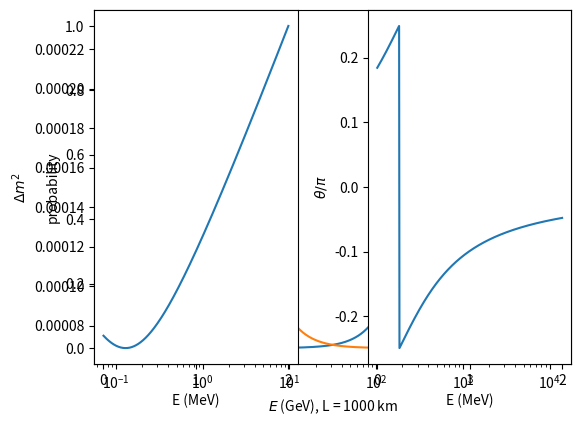

The script that saved this image:
#!/usr/bin/env python
# coding: utf-8

# # Neutrinos Oscillations

# In[1]:


import time
print(' Last version ', time.asctime() )


# In[2]:


# general imports
get_ipython().run_line_magic('matplotlib', 'inline')
get_ipython().run_line_magic('reload_ext', 'autoreload')
get_ipython().run_line_magic('autoreload', '2')
 
# numpy and matplotlib
import numpy as np
import pandas as pd
import matplotlib.pyplot as plt
import scipy.stats     as stats
import scipy.constants as units

plt.style.context('seaborn-colorblind');


# *Objective:*
# 
# Show the evidences of neutrino oscillations.
# 
# Indicate the open quenstions and the future.

# ## Introduction
# 
# Neutrino mixing and oscillations were theoretically introduced in the 60 of XX century.
# 
# Davis' experiment persistently reported since 70's less solar neutrino flux that prediced by Bahcall's standard solar model SSM. That was know as the **Solar Neutrino Problem**.
# 
# In 1997 **Super-Kamiokande reported the firt evidence of atmospheric neutrino oscillations**.
# 
# Since them neutrino oscillation has been observed in acelerator and reactor neutrinos.
# 
# The current picture of neutrino oscillation with three neutrino flavor and masses is solid, but some inconsistencies exist.
# 
# Neutrino oscillations are **the only evidence of Physics Beyond de SM**.

# ## The origin of neutrino oscillations
# 
# Pontecorvo was the first to introduce the concept of oscillations [1] in 1952.
# 
# Z. Maki, M. Nakagawa and S. Sakata introduced the concept of mixing between mass and flavour states [24] in 1962.
# 
# And again Pontecorvo associated neutrino mixing and oscillations [25] in 1967.
# 

# About the derivation of the probability formula:
# 
# The basic ingredients:
# 
# - Uncertainty in momentum at production and detection
# 
# - Coherence of mass eigen-states over macroscopic distances
# 
# Different derivations with the same result:
# 
# - quamtum mechanics with neutrinos as plane waves
# 
# - quantum mechanics with neutrinos as wave packets
# 
# - quantum field theory
# 
# See P Hernandez's [lectures](https://arxiv.org/abs/1708.01046)

# 
# | |
# | :--: |
# | <img src="./imgs/nu_oscilations_diagram.png" width=600 align="center">|
# 
# Neutrinos of a given flavour, $\nu_\alpha$ are produced via CC interactions.
#     
# They are a combination of neutrinos of given mass, related via a unitary matrix $U$
# 
# $$
# | \nu_{\alpha} \rangle = \sum_{i} U_{\alpha i}^* \, | \nu_i \rangle 
# $$
# 
# That propagate in time, $t$, as eigen-states of the free hamiltonian, $E_i = \sqrt{p^2 + m^2_i}$
# 
# $$
# | \nu  (t) \rangle = \sum_{i} U_{\alpha i}^* \, e^{-i E_i t} \, | \nu_i \rangle
# $$   
# 

# 
# 
# A neutrino, $\nu_\beta$, can now interact via CC with an amplitude:
# 
# $$
# \mathcal{A}_{\alpha \beta}(t) = \langle \nu_\beta \, | \, \nu(t)  \rangle
# $$
#    
# 
# And probability
# 
# $$
# P_{\alpha \beta}(t) = \left| \mathcal{A}_{\alpha  \beta}(t) \right|^2 =
# \left| \sum_{i} U_{\beta i} U^*_{\alpha i} e^{-i E_i  t} \right |^2 
# $$
# 
# 
# 
# 

# Let's consider a 2 families case:
# 
# $$
# \begin{pmatrix} \nu_\alpha \\ \nu_\beta \end{pmatrix}  = 
# \begin{pmatrix} \cos \theta & \sin \theta \\ -\sin \theta & \cos \theta \end{pmatrix}
# \begin{pmatrix} \nu_1 \\ \nu_2 \end{pmatrix}  
# $$
# 
# The neutrino time evolution is:
# 
# $$
# | \nu (t) \rangle = \cos \theta e^{-iE_1 t}| \nu_1 \rangle + \sin \theta e^{-iE_2 t}| \nu_2 \rangle 
# $$
# 
# The Amplitude to detector a $\nu_\beta$ neutrino at time $t$ is (except for a global phase):
# 
# $$
# \mathcal{A}_{\alpha \beta} = \langle \nu_\beta | \nu(t) \rangle
#  = \cos \theta \sin \theta \, (e^{-i E_2 t} - e^{-i E_1 t}) = \sin 2 \theta \sin  \frac{E_2 - E_1}{2} t
# $$
# 
# If we approximate $E_i \simeq p + \frac{m^2_i}{2 p}$ and with $t \to L$
# 
# $$
# \frac{E_2 - E_1}{2} t = \frac{m^2_2 - m^2_1}{4 E} t \to \frac{\Delta m^2_{21} L}{4 E}
# $$
# 
# 

# 
# Manipulating:
# 
# $$
# \mathcal{A}_{\alpha \beta}(t) =
# \cos \theta \sin \theta \, e^{-i \frac{E_2 + E_1}{2}}(e^{-i \frac{E_2 - E_1}{2} t} - e^{-i \frac{E_1 - E_2}{2}t})
# $$
# 
# $$
# \mathcal{A}_{\alpha \beta}(t) = - i e ^{-i \frac{E_2 + E_1}{2}}\sin 2 \theta \sin \frac{E_2 - E_1}{2} t
# $$
# 
# 
# 
# 

# The oscillation probability is:
# 
# $$
# P_{\beta \alpha} = \sin^2 2 \theta \sin^2 \frac{\Delta m^2_{21} L}{4 E} 
# $$
# 
# Where $\Delta m^2_{21} = m^2_2 - m^2_1$.
# 
# This probability depends on two nature parameters:
# 
#   - mixing angle, $\theta$. If $\theta = 0$ there is no oscillations. It controls the amplitude.
# 
#   - $\Delta m^2_{21}$. If neutrinos are mass degenerated, there is no oscillation. It controls the phase.
#  
# 

# The oscillation dependes on the relation between $\Delta m^2$ and $E/L$.
# 
# The oscillation length.
# 
# $$
# L_{osc} = \pi \frac{2 E}{\Delta m^2}
# $$
# 

# As the observation if at fixed $L$ the dependence of the probability with $E$ of the initial $\nu$ flux is relevant.
# 
# We consider 3 cases:
# 
#   - At the first maximum of the oscillation.
# 
#   $$
#   \frac{\Delta m^2 L}{4E_{\mathrm{max}}} = \frac{\pi}{2} \to E_{\mathrm{max}} = \frac{\Delta m^2 L}{2\pi}
#   $$
# 
#   We observe de oscillation behavior as a function of $E$. 

# We can write the phase and the probability in the relevant units:
# 
# $$
# \frac{\Delta m^2 L }{4 E} = 1.27 \frac{\Delta m^2}{\mathrm{eV^2}} \frac{L}{\mathrm{km}} \frac{\mathrm{GeV}}{E}
# $$
# 
# $$
# P_{\alpha\beta} = \sin^2(2 \theta) \, \sin^2 \left(1.27 \frac{\Delta m^2}{\mathrm{eV^2}} \frac{L}{\mathrm{km}} \frac{\mathrm{GeV}}{E} \right)
# $$
# 
# *question:* Draw the oscillation probability for $\Delta m^2 = 2.5 \times 10^{-3} \, \mathrm{eV}^{2}$ and $\theta = \pi/4$ as a function of $L/E$

# In[3]:


theta0, dm2_32 = np.pi/4., 2.5e-3 #  -, eV^2
def posc(L, E = 1., dm2 = dm2_32, theta = theta0):
    amp = np.sin(2 * theta) * np.sin( 1.27 * dm2 * L / E)
    return amp**2
ls = np.logspace(1, 4, 1000)
plt.plot(ls, posc(ls));
plt.xlabel(r'$L/E$ (km/GeV), L (km) with E = 1 GeV'); plt.ylabel('probability');
plt.xscale('log');  


# In[4]:


L  = 1000. # km
es = np.logspace(-1, 2, 1000)
plt.plot(es, posc(L, es));
plt.xscale('log'); plt.xlabel(r'$E$ (GeV), L = 1000 km'); plt.ylabel('probability');


#   - $E/L \ll \Delta m^2$ the oscillation is fast. We observe the average. 
#   
#   $$
#   P_{\alpha \beta} \simeq \frac{1}{2} \sin^2 2\theta
#   $$  
# 
#   In this case the probability does not depend on $\Delta m^2$ only on $\theta$. 
# 
#   It corresponds to the case where neutrinos are decoupled! It does not show the characteristical signature of neutrino oscillations.
# 
# 
#   - $E/L \gg \Delta m^2$ Oscillation is two small in the detector. 
#   
#   The probability is suppresed:
# 
#   $$
#   P_{\alpha \beta} = \left(\frac{\Delta m^2 L}{4E} \right)^2 \, \sin^2 2\theta 
#   $$
# 
#   And we can not separate the two phisical parameters $\Delta m^2$ and $\theta$.
# 

# 
# | |
# | :--: |
# | <img src="./imgs/dm2_ranges.png" width=600 align="center">|
# 
# Table with the energy, distance and $\Delta m^2$ ranges accesibles by experiments.
# 
# Nature has been kind to us with solar and atmospheric neutrinos!
# 
# With man-made neutrinos we can have Long and Short Base Line (LBL, SBL) experiments.
# 
# *question:* Discuss the implications that the probability is invariance respect: $\pm \Delta m^2_{21}$ and $\theta \to \pi/2 - \theta$.

# ## Solar Neutrinos
# 
# | |
# | :--: |
# | <img src="./imgs/davis_experiment.png" width=300 align="center">|

# 
#  - In 1946 Pontecorbo proposes the detecton of $\nu_e$ via $\nu_e + ^{37}\mathrm{Cl} \to ^{37} \mathrm{Ar} + e$, with 814 keV threshold
#  
#  - In 1962 J. Bahcall calculated the Solar Model [5]
#  
#  - In 1964 R. Davis at Homestake experiment [6]
#  
#     - 615 tons of $\mathrm{Cl}_2\mathrm{CH}_{14}$, 1 $\nu_e$ per day
#     
#     - deep undegroung (1600 m Homestake mine)
#     
#     - Filtered the tank and quemical processing, $\tau_{1/2} = 34.8$ d
#     
#  - Solar Neutrino Problem 
#  
#  - Nobel prize Davis and Koshiba in 2002.
# 
# 

# ### Solar Model
# 
# | |
# | :--: |
# | <img src="./imgs/solar_chains.png" width=600 align="center">|
# 
# - During 1964-2005 J. Bahcall et al ellaborated the Standard Solar Model, SSM.
# 
# - They predic a neutrino flux for different reactiond etections: $pp, \mathrm{Be}, \mathrm{B}$
# 

# 
# | |
# | :--: |
# | <img src="./imgs/solar_flux.png" width=600 align="center">|
# 
# - The detector technique are sensible to different energy ranges. Galium: $\nu_e + ^{71}\mathrm{Ga} \to ^{71}\mathrm{Ge} + e$, (thershold at 233 keV)
# 

# | |
# | :--: |
# | <img src="./imgs/solar_experiments.png" width=800 align="center">|
# 

# | |
# | :--: |
# | <img src="./imgs/solar_deficit_results.png" width=600 align="center"> |
# 
# - Homestake reported (1979-1994) 1/3 of the solar flux (SNU, 1 capture in $10^{36}$ atoms) [7], to be compared with SSM latest predictions [8]
# 
# - Different solar deficit depending on the energy range. [9, 10, 11, 12]
# 
# - These experiments have not directionality neither time information!

# ### [(Super)Kamiokande experiment](http://www-sk.icrr.u-tokyo.ac.jp/index-e.html)
# 
# 
# | | |
# | :--: | :--: |
# |<img src="./imgs/SK_drawing.png" width=300 align="center"> | <img src="./imgs/SK_photo.png" width=300 align="center">|
# 

# - Kamiokande-I, II (1987-1995) was 3 kton water detector, in Kamioka mine. 
# 
# - SuperKamiokande (1996-), 50 kton
# 
# - 50 cm PMTs to detect Cherenkov light. SuperKamiokande 11000 PMTs
# 
# - Neutrino elastic scattering (ES), $\nu_x \, e^- \to \nu_x \, e$ (CC and NC).

# 
# | |
# | :--: |
# | <img src="./imgs/SK_solar_flux.png" width=500 align="center">|
# 
# - Correlation with the Solar direction. SK is a neutrino telescope!
# 
# - Less solar (B) flux than predicted: $(2.34 \pm 0.04) \times 10^6 \, \mathrm{cm}^{-2}\mathrm{s}^{-1}$ [[13]](https://arxiv.org/abs/1606.07538), with SSM $(5.46 \pm 0.66) \times 10^6 \, \mathrm{cm}^{-2}\mathrm{s}^{-1}$ [14]
# 
# 
# 

# ### [SNO experiment](https://sno.phy.queensu.ca)
# 
# 
# | |
# | :--: |
# | <img src="./imgs/SNO_photo.png" width=500 align="center">|
# 
#  - Sudbury Neutrino Observatory 1999-2006, Canada.
#  - 1 kton ultra-pure heavy water $\mathrm{D}_2\mathrm{O}$
#  - Spherical acrylic veseel 12 m diameter. 9500 PMTs
#  - Shield Water and 2000 m underground 
#  

# 
# | |
# | :--: |
# | <img src="./imgs/SNO_event.png" width=500 align="center">|
# 
#  - Measure Cherenkov light
#  - ES (NC + CC) $\nu_x \, e \to \nu_x\, e$ (contributions: $\nu_\tau, \nu_\mu = 0.15 \nu_e$)
#  - $\nu_e$ CC in $D_2O$: $\nu_e \, d \to e^- \, \, p \,\, p$ ($E_{thr} > 5$ MeV)
#  - $\nu_x$ NC: $\nu_x \, d \to \nu_x \, p \, n$, then $n \, H^2 \to H^3 \, \gamma$ ($E_{thr} > 2.2$ MeV)

# 
# | |
# | :--: |
# | <img src="./imgs/SNO_results.png" width=600 align="center">|
# 
# SNO results [[16]](https://arxiv.org/abs/nucl-ex/0502021)
# 

# 
# - In 2001, SNO reported the initial result of CC measurement [15], was an evidence of non-$\nu_e$ flux. In 2004 solar neutrino NC [16]
# 
# - From a combined result of three phases of SNO [17], the total flux of 8B solar neutrino is 
# $(5.25 \pm 0.16^{+0.11}_{-0.14})$ $\mathrm{cm}^{-2}\mathrm{s}^{-1}$, consistent with the SSM.
# 
# - Several solutions where possible combining all Solar experiment. 
# 
# - The solution of solar neutrino problem was the so-called large mixing angle (LMA) with parameters $\Delta m^2_{21} = 7.5 \times 10^{-5} \, \mathrm{eV}^2$ and $\sin^2 \theta \simeq 0.3$.
# 

# 
# | |
# | :--: |
# | <img src="./imgs/solar_dm2_tan2theta.png" width=500 align="center">|

# ### Neutrino oscillations in matter
# 
# | |
# | :--: |
# | <img src="./imgs/matter_effects_diagram.png" width=500 align="center">|
# 
# Neutrinos can *coherence scatter* via NC in matter, but only $\nu_e$ can CC! (Mikheyev, Smirnov effect [20])
# 
# The interaction will be related with the *density of the electrons* in the media, $n_e$, and $G_F$.
# 
# We model this interaction with a potencial $V_e = \sqrt{2} G_F N_e$ 
# 
# 

# Where:
#     
# $$
# V_e \simeq 8 \times 10^{-14} \, f_e \, \rho  \;\; \left(\mathrm{eV \, cm}^3/\mathrm{g}\right)
# $$
# 
# with $f_e$ the fraction of electrons over nucleons
# 
# $$
# f_e = \frac{n_e}{n_p + n_n}
# $$
# 
# 
# 
# In the Sun, for $E_\nu \sim 1$ MeV, $f_e \sim 1/2$, $\rho_{\mathrm{Sun}} \sim 100 \, \mathrm{g/cm}^3$. In the Earth,  $\rho_{\mathrm{Earth}} \sim 10 \, \mathrm{g/cm}^3$,
# 
# 
# $$
# V^{\mathrm{Sun}}_e \sim 10 ^{-12} \; \mathrm{eV}, \;\;\;
# V^{\mathrm{Earth}}_e \sim 10^{-13} \, \mathrm{eV}
# $$

# In terms of the electron density, $n_e$:
# 
# $$
# V_e = 1.256 \times 10^{-37} n_e \, \left(\mathrm{eV} \, \mathrm{cm}^{3}\right)
# $$
# 
# We can associate a typical *length* to this effect:
# 
# $$
# L = \frac{2\pi}{V_e} = 9.8 \times 10^{32}  \left(\frac{\mathrm{cm}^{3}}{n_e}\right) \, \mathrm{cm}
# $$

# In[5]:


V0e = 1.256e-36 #ev/cm3
ne  = 5e25 # elec/cm3
VFe = V0e*ne
Lm  = 9.8e32/ne
print(VFe)
print(Lm/1e3)


# The neutrinos propagation in matter can be discribed by quantum mechanics, via a modified Dirac equation or QFT, with the same result. 
# 
# We present here the propagation in quantum mechanics, using the Schödinger equation.
# 
# 
# The Hamiltonian of the neutrino propagation is:
# 
# $$
# \mathcal{H} = U \mathcal{H_0}  U^T+ V_e
# $$
# 
# 
# Where $\mathcal{H_0}$ is the hamiltonian and $U$ is the mix matrix in vacuum, and $V_e$ affects only to $\nu_e$.
# 

# In two family and $H_0$, the free hamiltonian can be re-written removing terms which are proportional to the identity matrix, which retuls on a global phase.
# 
# $$
# \mathcal{H}_0 = \begin{pmatrix} E_1 & 0 \\ 0 & E_2 \end{pmatrix} \to 
#  p + \frac{1}{2p}  \begin{pmatrix} m^2_1 & 0 \\ 0 & m^2_2 \end{pmatrix} \to
#  \frac{1}{2E}\begin{pmatrix} m^2_1 & 0 \\ 0 & m^2_2 \end{pmatrix} \to 
#  \frac{1}{4E} \begin{pmatrix}  - \Delta m^2_{21}& 0 \\ 0 & \Delta m^2_{21} \end{pmatrix} 
# $$
# 
# With $\Delta m^2_{21} = m^2_2 - m^2_1$
# 
# Introducing the mixing matrix:
# 
# $$
# U = \begin{pmatrix} \cos \theta_0 & \sin \theta_0 \\ - \sin \theta_0 & \cos \theta_0 \end{pmatrix}
# $$
# 
# 
# It ends:
# 
# $$
# U  \mathcal{H}_0 U^T = \frac{\Delta m^2_{21}}{4E}\begin{pmatrix} 
# -\cos 2\theta_0 & \sin 2 \theta_0 \\
# \sin 2\theta_0 &   \cos 2 \theta_0 \\
# \end{pmatrix}
# $$
# 
# 
#     

# From here we obtain the time evolution:
# 
# $$
# i \frac{\partial \mathcal{A}_{\alpha}}{\partial t} = U \mathcal{H} U^T \mathcal{A}_{\alpha} 
# $$
# 
# where $\alpha$ indicates neutrinos in flavour basis.
# 
# And the oscillation probability formula:
# 
# The effective propagation probability:
# 
# $$
# P_{\alpha\beta} = \sin^2 2 \theta_0 \, \sin^2 \frac{\Delta m^2_{21} L}{ 4 E}
# $$
# 
# 

# The part of the hamiltonian in matter, we can also re-write it as:
# 
# $$
# V_e = \begin{pmatrix} V_e & 0 \\ 0 & 0 \end{pmatrix} \to
#  \begin{pmatrix} V_e/2 & 0 \\ 0 & -V_e/2 \end{pmatrix} 
# $$
# 
# The total hamiltonian is:
# 
# $$
# \mathcal{H} = U \mathcal{H}_0 U^T + V_e  = \frac{\Delta m^2_{21}}{4E}
# \begin{pmatrix} 
# - (\cos 2\theta_0 - x) &  \sin 2 \theta_0 \\
#  \sin 2\theta_0 &   (\cos 2 \theta_0  - x)\\
# \end{pmatrix}
# $$
# 
# with: 
# 
# $$
# x = \frac{2 E V_e} {\Delta m^2_{21}}
# $$
# 
# 

# We can re-write $H$, 
# 
# $$
# U  \mathcal{H} U^T = \frac{\Delta m^2_m}{4E}\begin{pmatrix} 
# -\cos 2\theta_m & \sin 2 \theta_m \\
# \sin 2\theta_m &   \cos 2 \theta_m \\
# \end{pmatrix}
# $$
# 
# we encounter that neutrino propagation in matter has the same behavior, oscillates, but with the effective parameters:
# 
# $$
# \tan 2 \theta_m = \frac{\sin 2 \theta_0}{\cos 2 \theta_0 - x}
# $$
# 
# $$
# \Delta m^{2}_{m}= \Delta m^{2}_{21} \sqrt{(\cos 2 \theta_0 - x)^2 + \sin^2 2 \theta_0}
# $$
# 

# The effective propagation probability:
# 
# $$
# P_{\alpha\beta} = \sin^2 2 \theta_m \, \sin^2 \frac{\Delta m^2_{m} L}{ 4 E}
# $$
# 
# *questions:* Check that they correspond to the eigen-values of $\mathcal{H}$ and the rotation angle between eigen and flavour states.
# 

# Different scenarios:
# 
#  *  Vacuum limit,  $x \ll \cos 2 \theta_0, \; N_e = 0$, we recover: $\theta_0, \, \Delta m^2_{21}$
# 
# 
#  *  Matter domination. In the case $x >> \cos 2 \theta_0$:
# 
# $$
# \tan 2 \theta_m \to 0^-, \; \theta_m = \pi/2
# $$
# 
# With $\theta_m = \pi/2$ we have:
#    
# $$
# U(\theta_m) = \begin{pmatrix} 0 & 1  \\ -1 & 0 \end{pmatrix}
# $$
# 
# Therefore $\nu_e \leftrightarrow \nu_2$ and  $\nu_\mu \leftrightarrow \nu_1$. 
# 
# Neutrinos of a given flavour has a unique mass states and they do not oscille!
# 

# 
#  *  Resonance condition. When increasing the density for a $E \sim 0.5$ MeV, a resonance condition may happen:
# 
# $$
# \cos 2 \theta_0 = \frac{2 E}{\Delta m^2_{21}} V_e 
# $$
# 
# 
# In this case the effective:
# 
# $$
# \Delta m^2_m = \Delta m^2_{21}  \sin 2 \theta_0, \; \tan 2 \theta_m  = \infty, \theta_m = \pi/4 
# $$
# 
# That condition requires:
# $$
# \Delta m^2_{21} \cos 2 \theta_0 > 0
# $$
# 
# That is:
# 
# $$
# |\theta_0| < \pi/4 \Rightarrow \Delta m^2_{21} > 0
# $$
# 

# In[6]:


V0e = 1.256e-36 # eV/cm3
ne  = 5e25      # elec/cm3 [3-6]
Ve  = V0e*ne
print("coh. esc potential ", Ve, "eV")

dm2_0   =  7.5e-5 ## eV2 
theta0  =  0.1845*np.pi
E0 = 1.e6
print("oscillation ", dm2_0/(2*E0))

E        = np.linspace(0, 2.e6, 500)  #eV
x        = 2*Ve*E/dm2_0
s_2th0, c_2th0 = np.sin(2*theta0), np.cos(2*theta0)

dm2_eff  = lambda x: dm2_0 * np.sqrt((c_2th0 - x)**2 + s_2th0**2)
t_2theff = lambda x: s_2th0/(c_2th0-x)
theff    = lambda t2 : np.arctan(t2)/2


# In[8]:


plt.subplot(1, 2, 1)
plt.plot(E/1e6, dm2_eff(x))
plt.xlabel("E (MeV)"); plt.ylabel(r"$\Delta m^2$");
plt.subplot(1, 2, 2)
plt.plot(E/1e6, theff(t_2theff(x))/np.pi)
plt.xlabel("E (MeV)"); plt.ylabel(r"$\theta/\pi$");
plt.tight_layout()


# In matter density varies along propagation, the solutions are more complicated (numerical solutions).
# 
# But if the variation of density is slow, and the initial scenarios if matter dominated, as for neutrinos in the core of the sun, $\nu_2$, they are in the same state.
# 
# In the Sun:
# 
# $$
# N_e(t) = N_e(0) e^{-r/R}
# $$
# 
# where $r$ is the radious respect the origin

# 
# Above the resonance, neutrinos in the Sun, are $\nu_2$, scape as $\nu_2$ and interacts in the Earth.
# 
# 
# Therefore the probability that a $\nu_2$ interacts as $\nu_e$, when it is back in vacuum:
# 
# $$
# P_{ee} = \sin^2 \theta_0
# $$
# 
# If the energy of the neutrino is bellow the resonance, in the vacuum dominated, and the detector size (Earth), large compared with the oscillations, the probability is averaged:
# 
# $$
# P_{ee} = 1 - \frac{1}{2}\sin^2 2 \theta_0
# $$
# 
# 

# 
# | |
# | :--: |
# | <img src="./imgs/solar_matter.png" width=500 align="center">|

# 
# | |
# | :--: |
# | <img src="./imgs/borexino_results.png" width=500 align="center">|
# 
# - [Borexino](http://borex.lngs.infn.it) at Gran Sasso, Italy, is an ultra-pure 200 t LS detector, 0.18 MeV threshold and 5% energy resolution
# [[29]](https://arxiv.org/abs/0808.2868)
# 
# - Survival probability depends on the neutrino energy range
# 

# In[3]:


p0, p1 = 0.55 , 0.3
theta0 = np.arcsin(np.sqrt(p1))
print('theta0 ', theta0/np.pi, ' pi')
s2t = np.sin(2 * theta0)
print('p0 = 1- 0.5* sin (2theta) =', 1-0.5*s2t*s2t)


# In[10]:


theta0 = 0.1845*np.pi
st = np.sin(theta0)
st*st


# ### [KamLand Experiment](https://www.awa.tohoku.ac.jp/kamlande/)
# 
# If $\Delta m^2_{21} \simeq 7.5 \times 10^{-5}$ eV$^2$, oscillation can be obserbed with reactors neutrinos at LBS, $\mathcal{O}(100)$ km and E $\mathcal{O}(1)$ MeV.
# 
# <img src="./imgs/KamLAND_map.png" width=400 align="center">
# 
# 

# 
# <img src="./imgs/KamLAND_drawing.png" width=500 align="center">
# 

# <img src="./imgs/KamLAND_photo.png" width=500 align="center">

# - 1 k ton ultra-pure liquid-scintillator in 13 m spherical balloon.
# 
# - flux $\bar{\nu}_e$ from 55 reactors in Japan and South Korea, $L \sim 180$ km
# 
# - Detection: e+ scintillation and annihilation, and $n$ capture in H, 2.2 MeV $\gamma$ delayed 210 $\mu$s
# 
# - In Kamioka mine. First results in 2002 confirming $\bar{\nu}_e$ disappearance [[21]](https://arxiv.org/abs/hep-ex/0212021) 
# 
#     - ratio observed/expected with no oscillations: $0.611 \pm 0.085 \pm 0.041$
# 

# 
# 
# <img src="./imgs/KamLAND_oscillation.png" width=500 align="center">
# 
# - Confirmation of oscillation pattern in 2004 [[22]](https://arxiv.org/abs/hep-ex/0406035) and [[23]](https://arxiv.org/abs/1303.4667)

# 
# <img src="./imgs/KamLAND_dm2_tan2theta12.png" width=500 align="center">
# 
# - Confirmation of oscillation pattern in 2004 [[22]](https://arxiv.org/abs/hep-ex/0406035) [[23]](https://arxiv.org/abs/1303.4667)

# #### Solution of Solar Neutrino Problem 
# 
# The MSW adiabatic flavour transitions in the solar matter, the so-called large mixing angle (LMA) with parameters:
# 
# $$
# \Delta m^2_{21} = 7.5 \times 10^{-5} \;\, \mathrm{eV}^2,  \;\; \sin^2 \theta \simeq 0.3
# $$
# 
# Confirmed total SSM $\nu$ flux with SNO+ NC data.
# 
# Confirmed oscillation with reactor neutrinos LBL KamLAND experiment.

# ## Atmospheric neutrinos
# 
# - Neutrinos are produced in the cascades generated by cosmic rays impringent the atmosphere
# 
# - For every $\pi$ there is 2 $\nu_\mu$ and 1 $\nu_e$ ($\nu$ and $\bar{\nu}$)
# 
# - Range of Energy is very large: 0.1-100 GeV
# 
# - Range of distance, L, is also large: 10 - 100 km
# 
# - Flux depends on Energy
# 
# - SuperKamiokande can detect $\nu_e, \nu_\mu$ via inverse decay.

# <img src="./imgs/SK_mue_atm_event.png" width=800 align="center">

# - Lepton direction indicates $\nu$ direction
# 
# - There are fully contained, stopping, upward, throu-going muons different E ranges
# 
# - In 1998 SK observed a deficit of up-going muons [[24]](https://arxiv.org/abs/hep-ex/9807003)

# <img src="./imgs/SK_atm_first_result.png" width=500 align="center">
# 
# Up/Down assymmetry:
# $$
# \mathcal{A}_{UD}= 0.296 \pm 0.048 \pm 0.001,
# $$
# 

# 
# <img src="./imgs/SK_atm_LE_result.png" width=500 align="center">
# 
# 
# Evidence of oscillation pattern [[25]](https://arxiv.org/abs/hep-ex/0404034)
# 

# 
# <img src="./imgs/SK_atm_LE_dm2theta.png" width=500 align="center">
# 
# 
# Best parameters [[25]](https://arxiv.org/abs/hep-ex/0404034)
# 
# $$
# \Delta m^2 \simeq 2.5 \times 10^{-3} \;\; \mathrm{eV}^2 , \;\; \theta \simeq \pi/4
# $$

# <img src="./imgs/SK_zenith_distributions.png" width=800 align="center">

# ### Confirmation of Atmospheric oscillations
# 
# <img src="./imgs/LBS_experiments.png" width=800 align="center">
# 
# 
# The atmospheric $\Delta m^2 \simeq 2.5 \times 10^{-3}$ eV$^2$ is accesible with accelerator $\nu_\mu$ neutrinos of $\mathcal{O}(1)$ GeV at $\mathcal{O}(1000)$ km.

# ### T2K
# 
# - [T2K](https://t2k-experiment.org) 0.6 GeV $\nu_\mu (\bar{\nu}_\mu)$ from JPARC to SK at 290 km.
# - T2K sploits the fact that the neutrino spectrum is narrower (but less intense) off-axis by 2.5$^o$ degrees.
# - A near and a fact detector to estimate flux and control systematics errors.
# - Far Detector is SuperKamiokande

# 
# <img src="./imgs/T2K_map.png" width=800 align="center">

# <img src="./imgs/T2K_beam_offaxis.png" width=300 align="center">
# 
# Neutrino flux for different off-axis angles.

# 
# | |
# | :--: |
# | <img src="./imgs/T2K_numu_dis.png" width=800 align="center">|
# 
# - Measure $\nu_\mu$ dissapperance (relevant for atmospheric oscillations)
# - Measure $\nu_e$ apperance (see later)
# - Beam with $\bar{\nu}_\mu$ and $\nu_\mu$ (relevant for CP and matter effects, see later)

# #### MINOS
# 
# | | | |
# | :--: | :--: | :--: |
# |<img src="./imgs/minos_map.png" width=400 align="center">|<img src="./imgs/minos_photo.png" width=400 align="center">| <img src="./imgs/minos_event.png" width=400 align="center">|

# 
# - [MINOS](https://www-numi.fnal.gov) experiment at Soudan Mine, 730 km from FermiLab NuMI beam peak at 3 GeV 
# 
# - 5.4 ktons iron-scintillation tracking planes and calorimeter (486 planes, 30 m long, 8 m high)
# 
# - similar near detector 0.9 ton
# 
# - magnetized iron-tracking, separation $\mu^+/\mu^-$
# 
# 

# 
# | |
# | :--: |
# | <img src="./imgs/MINOS_numu_atmconf.png" width=500 align="center">|
# 
# $$
# |\Delta m^2| = (2.41\pm 0.09 ) \times 10^{−3} \mathrm{eV}^2, \;\; \sin^2 2θ = 0.950 \pm 0.035
# $$
# 
# MINOS (2013) [[26]](https://arxiv.org/abs/1304.6335)
# 

# 
# | |
# | :--: |
# | <img src="./imgs/MINOS_numu_atmconf2.png" width=500 align="center">|
# 
# oscillation probability from MINOS+ (2014)

# ## Oscillations with 3 neutrinos
# 
# | | 
# | :--: |
# | <img src="./imgs/nuosc_3families_diagram.png" width=400 align="center">|
# 
# 
# 
# The neutrino oscillation with $n$ families is rulled by a complex *unitary* matrix 
# 
# $$
# | \nu_{\alpha} \rangle = \sum_i U^*_{\alpha i} | \nu_i \rangle
# $$
# 
# With *vacuum* plane wave propogation the oscillation amplitude:
# 
# $$
# \mathcal{A}_{\alpha \beta}  = \langle \nu_{\beta} | \nu_{\alpha} (t) \rangle 
#  = \sum_i U_{\beta i} U^*_{\alpha i} \, e^{-i E_i t} 
# $$

# | |
# | :--: |
# | <img src="./imgs/U_PMNS.png" width=800 align="center">|
# 
# Where $s_{13} = \sin \theta_{13}, \; c_{13} = \cos \theta_{13}$. The CP phase is $\delta$.
# 
# Solar oscillations amplitude is ruled by $\theta_{12}$ while atmospheric by $\theta_{23}$.
# 
# *Notice*: If neutrinos are Majorana there are two phases more (see next chapter)
# 

# | |
# | :--: |
# |<img src="./imgs/U_PMNS_alphai.png" width=800 align="center">|

# From the amplitude:
# 
# $$
# \mathcal{A}_{\alpha \beta}  = \delta_{\alpha \beta} -2i \sum_i U_{\beta i} U^*_{\alpha i} e^{-i \frac{\Delta E_{ip}}{2}} \sin \frac{\Delta E_{ip} t}{2}   
# $$
# 
# We obtain the oscillation probability:
# 
# $$
# \mathcal{P}(\nu_\alpha \to \nu_\beta)  = \delta_{\alpha \beta} - 4  \sum_i |U_{\alpha i}|^2   \delta_{\alpha \beta} \sin^2 \frac{\Delta E_{ip}t}{2} \\
# 	 + 4 \sum_{i,j} \mathrm{Re}\left[ U_{\beta i} U^*_{\alpha i} U^*_{\beta j} U_{\alpha j} \right] \cos \frac{\Delta E_{ij}t}{2} \sin \frac{\Delta E_{ip}t}{2}
# 	\sin \frac{\Delta E_{jp} t}{2} \\
# 	 + 4 \sum_{i,j} \mathrm{Im}\left[ U_{\beta i} U^*_{\alpha i} U^*_{\beta j} U_{\alpha j} \right] \sin \frac{\Delta E_{ij}t}{2} \sin \frac{\Delta E_{ip}t}{2}
# 	\sin \frac{\Delta E_{jp} t}{2}.
# $$
# 
# With:
# 
# $$
# \Delta E_{ip} \equiv E_i - E_p \simeq \frac{m^2_i-m^2_p}{2E} = \frac{\Delta m^2_{ip}}{2E}
# $$
# 
# and $p$-index arbitrary (i.e 1)
# 

# Manipulating the amplitud:
# 
# $$
#  \mathcal{A}_{\alpha \beta} = e^{-i E_p t}\sum_{i} U_{\beta i} U^*_{\alpha i} \, e^{-i (E_i-E_p)}
# $$
# 
# $$
# \mathcal{A}_{\alpha \beta} =  \sum_i U_{\beta i} U^*_{\alpha i} (e^{-i \Delta E_{ip} t} + 1 - 1)   
# = \sum_{i} U_{\beta i} U^*_{\alpha i} + \sum_i U_{\beta i} U^*_{\alpha i} e^{-i\frac{\Delta E_{ip t}}{2}}
# \left(e^{-i\frac{\Delta E_{ip t}}{2}} - e^{+i\frac{\Delta E_{ip t}}{2}}  \right)
# $$
# 
# 
# $$
# \mathcal{A}_{\alpha \beta}  = \delta_{\alpha \beta} -2i \sum_i U_{\beta i} U^*_{\alpha i} e^{-i \frac{\Delta E_{ip}}{2}} \sin \frac{\Delta E_{ip} t}{2}   
# $$
# 
# 
# 
# Computing the probability:
# 
# $$
# \mathcal{P}(\nu_\alpha \to \nu_ \beta) =  
# \left( \delta_{\alpha \beta} -2i \sum_i U_{\beta i} U^*_{\alpha i} e^{-i \frac{\Delta E_{ip}}{2}} \sin \frac{\Delta E_{ip} t}{2} \right)  
# \left( \delta_{\alpha \beta} +2i \sum_j U^*_{\beta j} U_{\alpha j} e^{i \frac{\Delta E_{jp}}{2}} \sin \frac{\Delta E_{jp} t}{2}   \right)
# $$
# 

# with $i > j$:
# 
# $$
# \mathcal{P}(\nu_\alpha \to \nu_\beta)  = \delta_{\alpha \beta} - 4 \sum_i |U_{\alpha i}|^2 (\delta_{\alpha \beta} - |U_{\beta i}|^2 )   \sin^2 \frac{\Delta E_{ip}t}{2} \\
# 	 + 8 \sum_{i>j} \mathrm{Re}\left[ U_{\beta i} U^*_{\alpha i} U^*_{\beta j} U_{\alpha j} \right] \cos \frac{\Delta E_{ij}t}{2} \sin \frac{\Delta E_{ip}t}{2}
# 	\sin \frac{\Delta E_{jp} t}{2} \\
# 	 + 8 \sum_{i>j} \mathrm{Im}\left[ U_{\beta i} U^*_{\alpha i} U^*_{\beta j} U_{\alpha j} \right] \sin \frac{\Delta E_{ij}t}{2} \sin \frac{\Delta E_{ip}t}{2}
# 	\sin \frac{\Delta E_{jp} t}{2}.
#  $$

# We can study CP, T, CP transformations:
# 
# $$
# \mathrm{CP} \; : \;  \mathcal{P}(\nu_\alpha \to \nu_\beta) \Rightarrow \mathcal{P}(\bar{\nu}_\alpha \to \bar{\nu}_\beta) \\ 
#  \mathrm{T} \; : \;  \mathcal{P}(\nu_\alpha \to \nu_\beta) \Rightarrow \mathcal{P}( \nu_\beta \to \nu_\alpha) \\ 
#  \mathrm{CPT} \; : \;  \mathcal{P}(\nu_\alpha \to \nu_\beta) \Rightarrow \mathcal{P}( \bar{\nu}_\beta \to \bar{\nu}_\alpha) \\ 
#  $$

# In Nature, we have measured two mass squared differences:
# 
# $$
#  \Delta m^2_A \simeq 2.5 \times 10^{-3} \; \mathrm{eV}^2 \\
#  \Delta m^2_\odot \simeq 7.5 \times 10^{-5} \; \mathrm{eV}^2 
# $$
# 
# There are at least three massive neutrinos, we define two mass squared differences:
# 
# $$
#  \Delta m^2_{21} = \Delta m^2_\odot \\
#  \Delta m^2_{31} = \Delta m^2_{32}= \pm \Delta m^2_A 
# $$

# 
# | |
# | :--: |
# | <img src="./imgs/hierarchy.png" width=400 align="center">|
# 
# That correspond to the *normal* (NH) and *inverted* (IH) mass hierarchies.
# 
# $$
# \mathrm{NH:} \; m_1 < m_2 < m_3, \;\; \mathrm{IH:} \; m_3 < m_1 < m_2
# $$
# 
# 

# The ratio:
# 
# $$
# \frac{\Delta m^2_\odot}{\Delta m^2_A} \simeq 3 \times 10^{-2}
# $$
# 
# With:
# 
# $$
# \phi_\odot  = \frac{ \Delta m^2_\odot L }{ 4E}, \;\; 
# \phi_A  = \frac{ \Delta m^2_A L }{ 4E}, \;\; 
# $$
# 
# 
# We have:
# 
# $$
# \phi_\odot \sim \mathcal{O}(\pi)  \;\; \Rightarrow \phi_{A} >> \phi_\odot \\
#  \phi_A \sim \mathcal{O}(\pi)  \;\; \Rightarrow \phi_\odot << \phi_A .
# $$

# The oscillation probability in terms of $\Delta m^2_\odot, \, \Delta m^2_A$:
# 
# $$
# \mathcal{P}(\nu_\alpha \to \nu_\beta) = \delta_{\alpha \beta} - 4 \, |U_{\alpha 3}|^2 (\delta_{\alpha \beta} - |U_{\beta 3}|^2 )   \sin^2 \frac{\Delta m^2_A L}{4 E} \\
# 	 - 4 \, |U_{\alpha 2}|^2 (\delta_{\alpha \beta} - |U_{\beta 2}|^2 )   \sin^2 \frac{\Delta m^2_\odot L}{4 E} \\
# 	 \pm 8 \, \mathrm{Re}\left[ U_{\beta 3} U^*_{\alpha 3} U^*_{\beta 2} U_{\alpha 2} \right] \cos \frac{\Delta m^2_A L}{4 E} \sin \frac{\Delta m^2_A L}{4 E}
# 	\sin \frac{\Delta m^2_\odot L}{4 E}  \\
# 	 + 8 \, \mathrm{Im}\left[ U_{\beta 3} U^*_{\alpha 3} U^*_{\beta 2} U_{\alpha 2} \right] \sin \frac{\Delta m^2_A L}{4 E} \sin \frac{\Delta m^2_A L}{4 E}
# 	\sin \frac{\Delta m^2_\odot L}{4 E}.
# $$

# Let's consider the case of atmospheric neutrinos with accelerator. 
# MINOS experiment with $L \sim 750$ km and $E  \sim 1-5$ GeV:
# 
# $$
# \phi_A \sim \mathcal{O}(\pi) \;\; \Rightarrow \phi_\odot \sim 0
# $$
# 
# For the survival probability $\nu_\mu \to \nu_\mu$, using the standard U-PMNS parameterization, we get:
# 
# $$
# \mathcal{P}(\nu_\mu \to \nu_\mu) \simeq 1 - 4 |U_{\mu 3}|^2 (1-|U_{\mu 3}|^2) \sin^2 \frac{\Delta m^2_A L}{4 E}
# $$
# with $U_{\mu3} = s_{23}c_{13}$:
# 
# $$
# \mathcal{P}(\nu_\mu \to \nu_\mu) = 1 - 4 s^2_{23} c^2_{13}(1-s^2_{23}c^2_{13}) \sin^2 \frac{\Delta m^2_A L}{4 E}
# $$
# Now consider the case $s_{13} \sim 0, \, c_{13} \sim 1$:
# 
# $$
# \mathcal{P}(\nu_\mu \to \nu_\mu) \simeq 1 - \sin^2 2 \theta_{23} \sin^2 \frac{\Delta m^2_A L}{4 E}
# $$
# And we recuperate the two-families oscillation formula.

# 
# We can compute now the probability to oscillate to other flavors at MINOS, with the previos approximations:
# 
# $$
# \mathcal{P}(\nu_\mu \to \nu_e)  \simeq 4 s^2_{23} c^2_{13} s^2_{13} \sin^2 \frac{\Delta m^2_A L}{4 E} \sim 0 \\
# \mathcal{P}(\nu_\mu \to \nu_\tau)  \simeq 4 s^2_{23} c^2_{13} c^2_{23} c^2_{13} \sin^2 \frac{\Delta m^2_A L}{4 E} \simeq \sin^2 2 \theta_{23} \sin^2 \frac{\Delta m^2_A L}{4E} \\
# $$
# 
# Notice that as $\mathcal{P}(\nu_\mu \to \nu_e)$ is suppressed, then it is sensible to second order effects, 
# 
# 

# For the atmospheric case with reactor neutrinos.
# KamLAND experiment with $L=180$ km and $E \sim 1-5$ MeV. 
# 
# $$
# \phi_\odot \sim \mathcal{O}(\pi) \Rightarrow \phi_A >> \phi_\odot
# $$
# 
# The atmospheric oscillation is then averaged $\sin^2 \phi_A = 1/2, \sin \phi_A =  \cos \phi_A = 0$, we have:
# 
# $$
# \mathcal{P}(\bar{\nu}_e \to \bar{\nu}_e) \simeq 1 - 4 |U_{e2}|^2 (1-|U_{e2}|^2) \sin^2 \frac{\Delta m^2_\odot L}{4E} - 2 |U_{e3}|^2 (1-|U_{e3}|^2)
# $$
# 
# With $U_{e2} = s_{12} c_{13}$ and $U_{e3} = s_{13} e^{-i\delta}$, ans taking $s_{13} \sim 0, \, c_{13} \sim 1$:
# 
# $$
# \mathcal{P}(\bar{\nu}_e \to \bar{\nu}_e) \simeq 1 - 4 s^2_{12} c^2_{12} \sin^2 \frac{\Delta m^2_\odot L}{4E} = 1 - \sin^2 2 \theta_{12} \sin^2 \frac{\Delta m^2_\odot L}{4E}
# $$

# Now consider the case of reactor neutrinos in the atmospheric regime:
# DayaBay experiment with $L=1$ km and $E \sim 1-5$ MeV.
# 
# $$
# \phi_A \sim \mathcal{O}(\pi) \Rightarrow \phi_\odot \sim 0.
# $$
# 
# Now:
# 
# $$
# \mathcal{P}(\bar{\nu}_e \to \bar{\nu}_e) \simeq 1 - 4 |U_{e3}|^2 (1-|U_{e3}|^2) \sin^2 \frac{\Delta m^2_A L}{4 E}
# $$
# 
# with $U_{e3} = s_{13}$, we get:
# 
# $$
# \mathcal{P}(\bar{\nu}_e \to \bar{\nu}_e) \simeq 1 - 4 s^2_{13} (1-s^2_{13}) \sin^2 \frac{\Delta m^2_A L}{4 E} = 1 - \sin^2 2 \theta_{13} \sin^2 \frac{\Delta m^2_A L}{4 E}
# $$
# 
# The amplitude of the oscillation corresponds to $\sin^2 2 \theta_{13}$.

# ## SBL Reactor Experiments. The  $\theta_{13}$ angle
# 
# | |
# | :--: |
# | <img src="./imgs/SBL_experiments.png" width=800 align="center">|
# 
# Short Base Line experiments, searching for $\nu_e \to \nu_e$ disappearance, with $E$ in $1$ MeV and distance $1$ km, are sensible to $\theta_{13}$ in the $\Delta m^2_A$ range.

# ### Daya Bay Experiment
# 
# | | | |
# | :--: | :--: | :--: |
# |<img src="./imgs/dayabay_map.png" width=500 align="center"> | <img src="./imgs/dayabay_detector.png" width=500 align="center"> | <img src="./imgs/dayabay_photo.png" width=500 align="center">|

# 
# - 6 reactors 2.9 GW, 6 detectors: 2 near (470 m, 576 m), one far (1648 km)
# - layer detectors: LS with Gd, LS free of Gd, Veto (pure water), 160 tons
# - calibrated with radioactive sources: $^{137}$Cs, $^{60}$CO,

# 
# | |
# | :--: |
# | <img src="./imgs/dayabay_first_result.png" width=500 align="center">|
# 
# Observation of oscillation with $\theta_{13}$, Daya Bay [[26]](https://arxiv.org/abs/1203.1669), in 2012. 

# 
# | | |
# | :--: | :--: |
# |<img src="./imgs/dayabay_nue_osc.png" width=500 align="center">|<img src="./imgs/dayabay_dm2_s2theta13.png" width=500 align="center">|
# 
# Daya Bay  results 2018 [[27]](https://arxiv.org/abs/1809.02261)

# ### Reno Experiment
# 
# 
# | | |
# | :--: | :--: |
# |<img src="./imgs/reno_map.png" width=500 align="center">|<img src="./imgs/reno_detector.png" width=500 align="center">|
# 
# - 6 reactors (~2.8 GW), near (294 m) and far detector
# (1383m)
# - layers: LS + Gd, LS + Veto (pure water), 15,2 ton
# 

# 
# | | |
# | :--: | :--: |
# |<img src="./imgs/reno_nue_pee.png" width=500 align="center">|<img src="./imgs/reno_dm2_s2theta13.png" width=500 align="center">|
# 
# Reno results 2018 [[28]](https://arxiv.org/abs/1806.00248)

# ### DoubleCHOOZ
# 
# 
# 
# | | | |
# | :--: | :--: | :--: |
# |<img src="./imgs/doublechooz_map.png" width=500 align="center">|<img src="./imgs/doublechooz_detector.png" width=500 align="center">|<img src="./imgs/doublechooz_photo.png" width=500 align="center">|
# 
# - 6 reactors (~2.8 GW), a far detector (1050m)
# - layers: LS + Gd, LS + Veto (pure water)
# 

# | |
# | :--: |
# | <img src="./imgs/doublechooz_farnear_ratio.png" width=500 align="center">|
# 
# Double Chooz 2019 [[29]](https://arxiv.org/abs/1901.09445)          

# Latest summary (Neutrino 2024)
# 
# | |
# | :--: |
# | <img src="./imgs/theta13_summary.png" width=500 align="center">|
# 
# 
# 

# ## Long Base Line Experiments : $\delta$-CP and mass hierarchy
# 
# Long Base Line Experiments, searching for $\nu_\mu \to \nu_e$ and $\bar{\nu}_\mu \to \bar{\nu}_e$ are sensible to $\theta_{13}, \; \delta$ and the mass hierarchy. 
# 
# The propagation is affected by the matter effects in the mantle of the Earth.
# 
# This oscillation is a second order oscillations and to be observed required larger massive detector and very intense neutrino fluxes.

# #### List of Long Base Line Experiments
# 
# | |
# | :--: |
# | <img src="./imgs/LBL_experiments.png" width=800 align="center">|

# The oscillation probability for LBL experiments [30]:
# 
# $$
# P(\nu_\mu \to \nu_e, \bar{\nu}_\mu \to \bar{\nu}_e)  \simeq s^2_{23} \sin^2 2 \theta_{13} \left( \frac{\Delta E_{31}}{\Delta E_{31} \mp V_e}\right)^2 \sin^2 \left( \frac{ (\Delta E_{31} \mp V_e) L}{2}  \right) \\ 
#  + J \frac{\Delta E_{21}}{V_e} \frac{\Delta E_{31}}{  |\Delta E_{31} \mp V_e| }  \sin  \frac{V_e \, L}{2} \sin \frac{  |\Delta E_{31} \pm V_e| \, L}{2}  \, \cos \left(\frac{\Delta E_{31}L}{2} \mp \delta\right)
# $$
# 
# Where:
# 
# $$
# \Delta E_{ji} = \frac{\Delta m^2_{ji}}{2E}, \;\; V_e = \sqrt{2} G_F N_e, \;\; J = c_{13} \sin 2 \theta_{13} \sin 2 \theta_{12} \sin 2 \theta_{23} 
# $$ 

# The first term is sensible to mass hierarchy. $V_e$ changes sign depending of $\nu(\bar{\nu})$ oscillations.
# 
# The second term is sensible to the mass hierarchy and the $\delta$-CP phase.
# 
# But the second term is supressed by $J$ with $\sin 2 \theta_{13}$.
# 
# To observe both effects it is better to have several experiments with different ranges of energies and distances.

# ### NOvA
# 
# - $\nu_\mu$ NuMI beat from FermiLAB to near Ash River, MN, 810 km. Near detector at 1 km.
# 
# - Detector is 14.5 mrad off-axis. The $\nu$ E peaks at 2 GeV.
# 
# - 14 k ton detector with planes of plastic PVC cells in vertical and horizontal orientation filled with liquid scintillator.
# 
# - NOvA started operation in 2014 with $\nu_\mu$ bean and since 2016 with $\bar{\nu}$.
#  

# 
# | | | |
# | :--: | :--: | :--: |
# |<img src="./imgs/NOvA_map.png" width=300 align="center">|<img src="./imgs/NOvA_photo.png" width=500 align="center">|<img src="./imgs/NOvA_event.png" width=500 align="center">|
# 
# NOvA construction timelapse [movie](https://www.youtube.com/watch?v=zbLeZ61_rcw)

# 
# NOvA results on $\nu_\mu (\bar{\nu}_\mu)$ disapperance
# 
# NOva is sensible to the *atmospheric oscillations* regime, with the $\nu_\mu \to \nu_\mu$ (and anti-nuetrinos) disappearance channels
# 
# ¡Notice that there is an indetermination in wich obtant $\theta_{23}$ is!
# 
# | | |
# | :--: | :--: |
# | <img src="./imgs/NOvA_numu_Edist_neutrino2024.png" width=400 align="center">| <img src="./imgs/NOvA_nuosc_atmos_2021.png" width=300 align="center">| 
# | Energy distribution (Neutrino 2024)|  NOvA results 2021 [[31]](https://arxiv.org/abs/2108.08219)|

# The main goal of NOvA is CP violation and the hierchy problem in the $\nu_\mu \to \nu_e$ (and anti-neutrinos) appearance channes.
# 
# | | 
# | :--: |
# |<img src="./imgs/NOvA_pnue_pbarnue_matter.png" width=800 align="center">|

# | |
# | :--: |
# | <img src="./imgs/NOvA_pnue_pbarnue.png" width=500 align="center"> |

# | |
# | :--: |
# |<img src="./imgs/NOvA_numu_nue_2021.png" width=500 align="center">|
# 
# NOvA results 2021 [[31]](https://arxiv.org/abs/2108.08219)

# | |
# | :--: |
# | <img src="./imgs/NOvA_delta_limits_2021.png" width=400 align="center">|
# 
# NOvA results 2021 [[31]](https://arxiv.org/abs/2108.08219)

# |  |  | 
# | :--: |  :--: |
# |<img src="./imgs/NOvA_pnue_pbarnue_2019.png" width=400 align="center">| <img src="./imgs/NOvA_pnue_pbarnue_plot_ichep2022.png" width=400 align="center">|
# | TAUP 2019 conference | ICHEP 2021|
# 
# 
# NOvA conference results: TAUP 2019, ICHEP 2022 |

# |  |  |
# | :--: | :--: | 
# |<img src="./imgs/NOvA_pre_neutrino24_v2.png" width=400 align="center">| <img src="./imgs/NOvA_CPbayes_neutrino24.png" width=400 align="center">|
# | NOvA neutrino 2024| Bayes posterior probability | 
# 
# 
# NOvA conference results: Nuetrino 2024

# ### T2K  
# 
# <img src="./imgs/T2K_pnue_pbarnue_vsE.png" width=800 align="center">
# 
# - T2K is less sensible to matter effects but have some sensibility to $\delta$-CP in $\nu_\mu \to \nu_e$ and $\bar{\nu}_\mu \to \bar{\nu}_e$ oscillations.
# 

# | |
# | :--: |
# |<img src="./imgs/T2K_PID.png" width=400 align="center">|
# 
# T2K PID (2019) [32]

# | | | 
# | :--: | :--: |
# | <img src="./imgs/T2K_nue_barnue_2019.png" width=400 align="center">| <img src="./imgs/T2K_thetas_delta_2019.png" width=400 align="center">|
# | T2K $\nu_e, \bar{\nu}_e$ appareance, (2020) [[32]](https://arxiv.org/abs/1910.03887) | $\sin^2 \theta_{23}$ vs $\delta$ CP |

# | |
# | :--: |
# |<img src="./imgs/T2K_CPbayes_neutrino2024.png" width=700 align="center">|
# | T2K 'elipses' and CP posterior probability|
# 
# Results from Neutrino 2024
# 

# ### T2K and NOvA combination
# 
# * T2K has sensitivity to CP violation
# * NOvA can constraint on mass ordering
# * T2K + NOvA breaks the degenerancies and allow better sensitivity to CP
# 
# | |
# | :--: |
# |<img src="./imgs/T2KNOvA_pe_pebar_comp.png" width=500 align="center">|
# | appearance probabilities T2K and NOvA|
# 
# Results from Neutrino 2024

# | |
# | :--: |
# |<img src="./imgs/T2KNOvA_CPbayes_neutrino2024.png" width=300 align="center">|
# | CP posterior probability (NOvA and T2K)|
# 
# Results from Neutrino 2024

# | |
# | :--: |
# |<img src="./imgs/T2KNOvA_CPvsTheta13_neutrino2024.png" width=800 align="center">|
# | CP posterior probability (NOvA and T2K)|
# 
# In NO both experiments shows differences, but in IO, the combination improves the result!
# 
# Results from Neutrino 2024

# ## Neutrino Mixing Matrix Parameters. Global fits
# 
# There is an international effort to combine the experimental results in the framework of different neutrino scenarios.
# 
# This is the web page of [NuFit](http://www.nu-fit.org) group

# | |
# | :--: |
# | <img src="./imgs/NuFit_2019.png" width=600 align="center">|
# 
# NuFit 2019 [33]

# | |
# | :--: |
# | <img src="./imgs/NuFit_regions_2019.jpg" width=500 align="center">|

# ### The Next Generation of Neutrino Oscillation Experiments
# 
# The current experimetns: T2K and NOVA may provide hits of $\delta$-CP and mass hierarchy. 
# 
# The future experiments, JUNO, DUNE and HK, will cover both CP and the mass hierchy determination.

# ### Reach of T2K & NOvA

# ### SBL: JUNO (2025  - )
# 
# - The Jiangmen Underground Neutrino Observatory (JUNO), China, a 20 kton multi-purpose underground liquid scintillator detector. In construction, (2024-)
# - Excelent energy resolution 3% and scale precision. Radio pure material
# - detection of $\bar{\nu}_e$ for neutrino reactors, but terrestial and extra-terrestial neutrinos.
# - determination of the neutrino mass hierarchy.
# - measurement of $\Delta m^2_{21}, \;\, \sin^2 \theta_{12}$ to an accuracy of better than 1%. 
# 
# 
# Status: Early process: detector with LS

# 
# | | | |
# | :--: | :--: | :--: |
# | <img src="./imgs/JUNO_map.png" width=200 align="center"> | <img src="./imgs/JUNO_detector.png" width=200 align="center"> | <img src="./imgs/JUNO_image.png" width=400 align="center"> |
# | location | detector scheme | dectector image|

# | | |
# | :--: | :--: |
#  <img src="./imgs/JUNO_nue_spectrum_6years.png" width=450 align="center"> | <img src="./imgs/JUNO_pnue_vsLE.png" width=450 align="center"> | 
# 
# JUNO [[34]](https://arxiv.org/abs/1507.05613)

# Prospects for JUNO
# 
# 
# | | 
# | :--: | 
# | <img src="./imgs/JUNO_prospects_neutrino2022.png" width=500 align="center"> | 
# 
# Neutrino 2022 Conference

# ### LBS: DUNE (2027 ? - )
# 
# 40 kton LArTPC detector ad Sanford. Using the to be upgraded MuI FNLAB nu beam
# 
# | | |
# | :--: | :--: |
# | <img src="./imgs/DUNE_map.png" width=400 align="center"> | <img src="./imgs/DUNE_PnuePbarnue.png" width=400 align="center"> |
# | DUNE experiment scheme | Appearance probibility |
# 
# 

# 
# - Measures disappearance of $\nu_\mu (\bar{\nu}_\mu)$ and appearance of $\nu_e(\bar{\nu}_e)$ at E $\sim 3$ GeV.
# 
#     - Collect $10^{3}$ $\nu_e(\bar{\nu}_e)$, and $10^{4}$ $\nu_\mu(\bar{\nu}_\mu)$
# 
# - Large Physis program: Supernova neutrinos, proton-decay, ...
# 
# - DUNE will use the upgraded MuI beam line in 2 steps:
# 
#     + 0.9 MW -> 1.2 MW -> 2.4 MW in the future
# 
# - The Far detector is at 1300 km under the Sanford (SURF) at 1.5 km underground.
# 
# - The Far detector has 4 modules of 10 kt each.
# 
# - Each DUNE module is a LArTPC inside in a cryostar of size $14 \times 14 \times 62$ m.
# 
# - LArTPC provides excellent tranging and calorimeter capabilities.
# 
# 

# - Two prototypes constructed at CERN:
# 
#   - Single-phase (SP): similar to ICARUS [[35]](https://arxiv.org/abs/1106.0975). ionization charges are drifted horizontally in LAr and read out on wires in the liquid. Drift length 3.5 m and drift-field 500 V/cm, that is cathode voltage of 180 kV
#   
#   - Dual-phase (DP): This technology is less established. Ionization charges are drifted vertically in LAr
# and transferred into the gas above the liquid. The signal charges are then amplified. Drift length is 12m and, drift field is 500 V/cm, that is cathode high voltage of 600 kV.
# 
# | |
# | :--: |
# | <img src="./imgs/DUNE_detectors.png" width=500 align="center"> |

# Previous experience with ICARUS at LNGS
# 
# | |
# | :--: |
# | <img src="./imgs/ICARUS_event.png" width=500 align="center">|
# 
# ICARUS event [35] (2011) of a $\nu_\mu$ CC interaction (CERN CGNS beam to LNGS)
# 
# Currently two large LArTPC prototypes (ProtoDUNE) operating at CERN (2018-)

# The DUNE detector will consists in 3 (4) Forward Detector Modules:
# 
# - 2 FD will vertical drift, 1 with horizontal drift, another to be decided! 
# 
# 
# <img src="./imgs/DUNE_FDscheme.png" width=600 align="center">
# 

# 
# <img src="./imgs/DUNE_MH_sensitivity.png" width=600 align="center">
# 
# <img src="./imgs/DUNE_deltaCP_sensitivity.png" width=600 align="center">
# 
# DUNE report [[36]](https://arxiv.org/abs/1807.10334)

# 
# As a function of the Modules
# 
# <img src="./imgs/DUNE_sensitivity_vs_time.png" width=600 align="center">
# 
# DUNE report [[36]](https://arxiv.org/abs/1807.10334)
# 

# <img src="./imgs/DUNE_reach_exposure.png" width=400 align="center">
# 
# DUNE report [[36]](https://arxiv.org/abs/1807.10334)

# ### HyperKamiokande (2028 -)
# 
# | | |
# | :--: | :--: |
# | <img src="./imgs/HK_detector.png" width=350 align="center"> | <img src="./imgs/HK_Dome.png" width=400 align="center"> |
# | Detector scheme | Dome excavation |

# 
# - Beam upgrade: 0.5 MW -> 1.3 MW
# 
# -  HK is a 78 m high, 74 m diameter large 180 kton water tank at 280 km and $2.5^o$ off-axis from the $\nu_\mu (\bar{\nu}_\mu)$ of E $\sim0.5$ GeV from JPARC (upgraded to 1.3 MW)
# 
# - HP = $8.5  \, \times$ SK
# 
# - 40 k PMTs with improved QE ($\times 2$ SK)

# <img src="./imgs/HK_pnue_pbarnue_vsE.png" width=800 align="center">

# <img src="./imgs/HK_nue_nuebar_exp.png" width=400 align="center">
# 
# HK Neutrino 2024 conference

# <img src="./imgs/HK_nue_barnue_spectrum.png" width=800 align="center">
# 
# HK report (2018) [[37]](https://arxiv.org/abs/1805.04163)

# 
# | | |
# | :--: | :--: |
# | <img src="./imgs/HK_deltaCP_sensitivity.png" width=400 align="center"> | <img src="./imgs/HK_deltaCP_fraction_coverage.png" width=400 align="center"> |
# 
# 
# HK report (2018) [[37]](https://arxiv.org/abs/1805.04163)

# <img src="./imgs/HK_CP_errors.png" width=500 align="center">
# 
# Draft preliminary 

# ## Summary and conclusions
# 
# - Neutrino oscillations have been well established in the atmospheric and solar oscillation ranges.
# 
#     - 2015 Nobel Price to T. Kajita (SK) and A. B. McDonald (SNO)
# 
# - T2K and NOvA first indications about mass hierarchy and CP violation
# 
# - Large collaborations (JUNO, DUNE, HK) will cover mass hierarchy and CP violation in a decade.

# ## References
# 
# [1] B. Pontecorvo, Sov. Phys. JETP 6 (1957) 429; B. Pontecorvo, Sov. Phys. JETP 7 (1958) 172.
# 
# [2] B. Pontecorvo, Sov. Phys. JETP 26 (1968) 984.
# 
# [2] Z. Maki, M. Nakagawa and S. Sakata, Prog. Theor. Phys. 28 (1962) 870.
# 
# [3] B. Pontecorvo, Sov. Phys. JETP 26 (1968) 984.
# 
# [4] V. N. Gribov and B. Pontecorvo, Phys. Lett. B28 (1969) 493.
# 
# [5] J. N. Bahcall et al., Rev. Mod. Phys. 54, 767 (1982); N. Bahcall, A. M. Serenelli and S. Basu, Astrophys. J. 621, L85 (2005), arXiv:astroph/0412440.
# 
# [6] R. Davis, Jr., D. S. Harmer and K. C. Hoffman, Phys. Rev. Lett. 20, 1205 (1968).
# 
# [7] B. T. Cleveland et al., Astrophys. J. 496, 505 (1998).
# 
# [8] C. Pena-Garay and A. Serenelli (2008), [arXiv:0811.2424].
# 
# [9] J. N. Abdurashitov et al. (SAGE), J. Exp. Theor. Phys. 95, 181 (2002), [Zh. Eksp. Teor.
# Fiz.122,211(2002)], [arXiv:astro-ph/0204245].
# 

# 
# [10] W. Hampel et al. (GALLEX), Phys. Lett. B447, 127 (1999).
# 
# [11] M. Altmann et al. (GNO), Phys. Lett. B616, 174 (2005), [hep-ex/0504037].
# 
# [12] J. N. Abdurashitov et al. (SAGE), Phys. Rev. C80, 015807 (2009), [arXiv:0901.2200].
# 
# [13] K. Abe et al. (Super-Kamiokande), Phys. Rev. D94, 5, 052010 (2016), [arXiv:1606.07538]
# 
# [14] N. Vinyoles et al., Astrophys. J. 835, 2, 202 (2017), [arXiv:1611.09867].
# 
# [15] Q. R. Ahmad et al. (SNO), Phys. Rev. Lett. 87, 071301 (2001), [arXiv:nucl-ex/0106015].
# 
# [16] Q. R. Ahmad et al. (SNO), Phys. Rev. Lett. 89, 011301 (2002), [arXiv:nucl-ex/0204008].
# 
# [17] B. Aharmim et al. (SNO), Phys. Rev. C88, 025501 (2013), [arXiv:1109.0763].
# 
# [18] B. Aharmim et al. (SNO), Phys. Rev. C72, 055502 (2005), [arXiv:nucl-ex/0502021].
# 
# [19] S. P. Mikheev and A. Yu. Smirnov, Sov. J. Nucl. Phys. 42 (1985) 913, Yad. Fiz. 42 (1985) 1441.S

# 
# [20] G. Bellini et al., Borexino Collaboration, Phys. Rev. D 82 (2010) 033006; G. Bellini et al., Phys.
# Rev. Lett. 107 (2011) 141302; M. Agostini et al., BOREXINO Collaboration, Nature 562 (2018)
# 505.
# 
# [21] K. Eguchi et al. (KamLAND), Phys. Rev. Lett. 90, 021802 (2003), [hep-ex/0212021].
# 
# [22] T. Araki et al. (KamLAND), Phys. Rev. Lett. 94, 081801 (2005), [hep-ex/0406035]; 
# 
# [23] A. Gando et al. (KamLAND), Phys. Rev. D88, 3, 033001 (2013), [arXiv:1303.4667];
# 
# [24] Y. Fukuda et al. (Super-Kamiokande), Phys. Rev. Lett. 81, 1562 (1998), [hep-ex/9807003].
# 
# [25] Y. Ashie et al. (Super-Kamiokande), Phys. Rev. Lett. 93, 101801 (2004), [hep-ex/0404034].
# 
# [26] P. Adamson et al. (MINOS), Phys. Rev. Lett. 110, 25, 251801 (2013), [arXiv:1304.6335].
# 
# 
# [26] F. P. An et al. (Daya Bay), Phys. Rev. Lett. 108, 171803 (2012), [arXiv:1203.1669].
# 
# [27] D. Adey et al. (Daya Bay), Phys. Rev. Lett. 121, 24, 241805 (2018), [arXiv:1809.02261].
# 6th February, 2020
# 
# [28] G. Bak et al. (RENO), Phys. Rev. Lett. 121, 20, 201801 (2018), [arXiv:1806.00248].
# 
# [29] H. de Kerret et al. (Double Chooz) (2019), [arXiv:1901.09445].

# [30] A. Cervera et al., Nucl. Phys. B 579 (2000) 17 [Erratum: Nucl. Phys. B 593 (2001) 731]; M. Freund,
# Phys. Rev. D 64 (2001) 053003; E. K. Akhmedov et al., JHEP 0404 (2004) 078.
# 
# [31] M. A. Acero et al. (NOvA), Phys. Rev. Lett. 123, 151803 (2019), [[arXiv:1906.04907]](https://arxiv.org/abs/1906.04907). M. Baird et al. (NOvA), Phys. Rev. D. 106 032004 [[arXiv:2208.08219]](https://arxiv.org/abs/2108.08219) 
# 
# 
# [32] Abe et al. (T2K)  Nature volume 580, pages339–344 (2020), [arXiv:1910.03887](https://arxiv.org/abs/1910.03887).
# 
# [33] I. Esteban et al., JHEP 01 (2019) 106, NuFIT 4.1 (2019), [arXiv:1811.05487](https://arxiv.org/abs/1811.05487), www.nu-fit.org
# 
# [34] F. An et al. (JUNO), J. Phys. G43, 3, 030401 (2016), [arXiv:1507.05613].
# 
# [35] C. Rubbia et al., JINST 6, P07011 (2011), [arXiv:1106.0975].
# 
# [36] B. Abi et al. (DUNE) (2018), [arXiv:1807.10334]. DUNE Physics report [arXiv:2002.03005](https://arxiv.org/abs/2002.03005), DUNE Far Detector Technical Design Repport, JINST 19 (2014) [arXiv:2312.03130](https://arxiv.org/abs/2312.03130)
# 
# [37] K. Abe et al. (Hyper-Kamiokande) (2018), [arXiv:1805.04163].
# 

# In[ ]:
